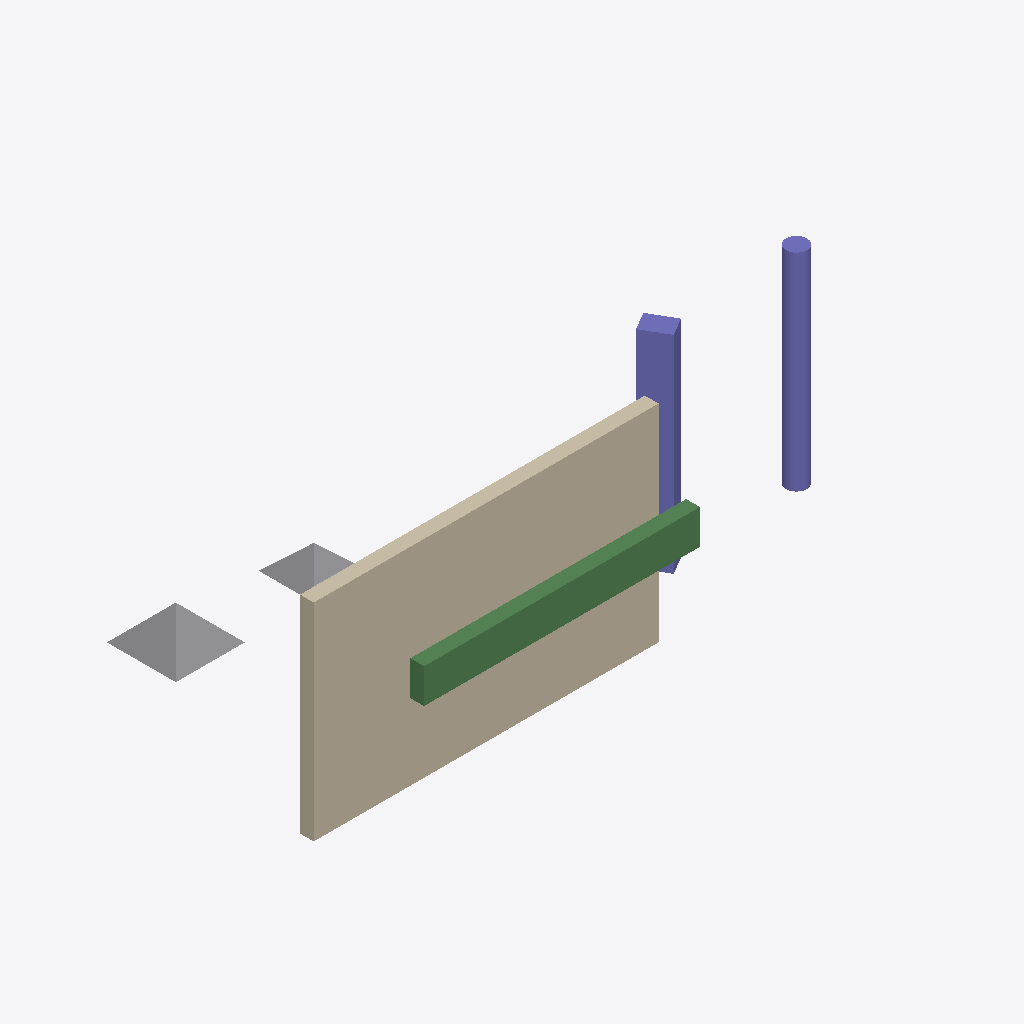
Isometric view of an IFC building model (IFC-SPF (STEP), schema IFC4, length unit millimetre), seen from the south-west, elements coloured by IFC class: 2 columns (violet), 2 other elements (light grey), 1 wall (beige), 1 beam (green).
Extent 8.2 m × 5.6 m × 3.0 m (x, y, z). Storeys (1): RDC at 0.00 m. Elements (6): 2 IfcColumn, 1 IfcBeam, 1 IfcBuildingElementProxy, 1 IfcFurniture, 1 IfcWall.

HEADER;
FILE_DESCRIPTION(('ViewDefinition [ReferenceView]'),'2;1');
FILE_NAME('test_ifc4_proprietes.ifc','2026-11-17T00:00:00',(''),(''),'','','');
FILE_SCHEMA(('IFC4'));
ENDSEC;
DATA;
#1=IFCPROJECT('0PrctVUKr0kugbFTf53O9L',$,'Projet propriétés',$,$,$,$,(#20),#10);
#30=IFCSITE('1PrctVUKr0kugbFTf53O9L',$,'Site',$,$,#31,$,$,.ELEMENT.,$,$,$,$,$);
#40=IFCBUILDING('2PrctVUKr0kugbFTf53O9L',$,'Bâtiment',$,$,#41,$,$,.ELEMENT.,$,$,$);
#50=IFCBUILDINGSTOREY('3PrctVUKr0kugbFTf53O9L',$,'RDC',$,$,#51,$,$,.ELEMENT.,0.0);
#100=IFCWALL('8PrctVUKr0kugbFTf53O9L',$,'Mur',$,$,#101,#102,$,$);
#500=IFCBEAM('JPrctVUKr0kugbFTf53O9L',$,'Poutre B1',$,$,#501,#502,$,.BEAM.);
#700=IFCCOLUMN('KPrctVUKr0kugbFTf53O9L',$,'Poteau rond',$,$,#701,#702,$,.COLUMN.);
#300=IFCCOLUMN('CPrctVUKr0kugbFTf53O9L',$,'Poteau P1',$,$,#301,#302,$,.COLUMN.);
#400=IFCBUILDINGELEMENTPROXY('DPrctVUKr0kugbFTf53O9L',$,'Bloc',$,$,#401,#402,$,$);
#800=IFCFURNITURE('QPrctVUKr0kugbFTf53O9L',$,'Table',$,$,#801,#802,$,.TABLE.);
ENDSEC;
